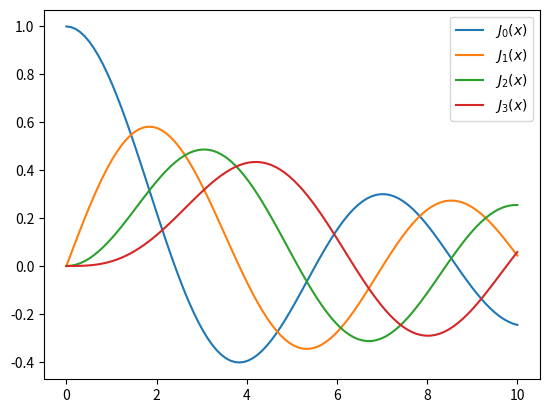

Here is the Python script that generated this plot:
#!/usr/bin/python3
# coding: utf-8
import numpy as np
import scipy as sp  # 一般不会用到 sp.func/sp.var, 所以这句命令可以不写; 经常从 scipy 的子模块中引入函数
from scipy.special import jn, yn, jn_zeros, yn_zeros
import matplotlib.pyplot as plt
##################################################################
## Bessel
## 1. Bessel function of the first kind of real order and complex argument.
n = 0    # order
x = 0.0
print("J_%d(%f) = %f" % (n, x, jn(n, x)))  # J_0(0.000000) = 1.000000
## 2. Bessel function of the second kind of integer order and real argument.
x = 1.0
print("Y_%d(%f) = %f" % (n, x, yn(n, x)))  # Y_0(1.000000) = 0.088257
## 3. plot
x = np.linspace(0, 10, 100)
fig, ax = plt.subplots()
for n in range(4):
    ax.plot(x, jn(n, x), label=r"$J_%d(x)$" % n)
ax.legend()
plt.show()  # 将 Bessel 画出来
## 4. Compute zeros of integer-order Bessel function Jn(x).
n = 0 # order
m = 4 # number of roots to compute
print(jn_zeros(n, m))  # array([  2.40482556,   5.52007811,   8.65372791,  11.79153444])
